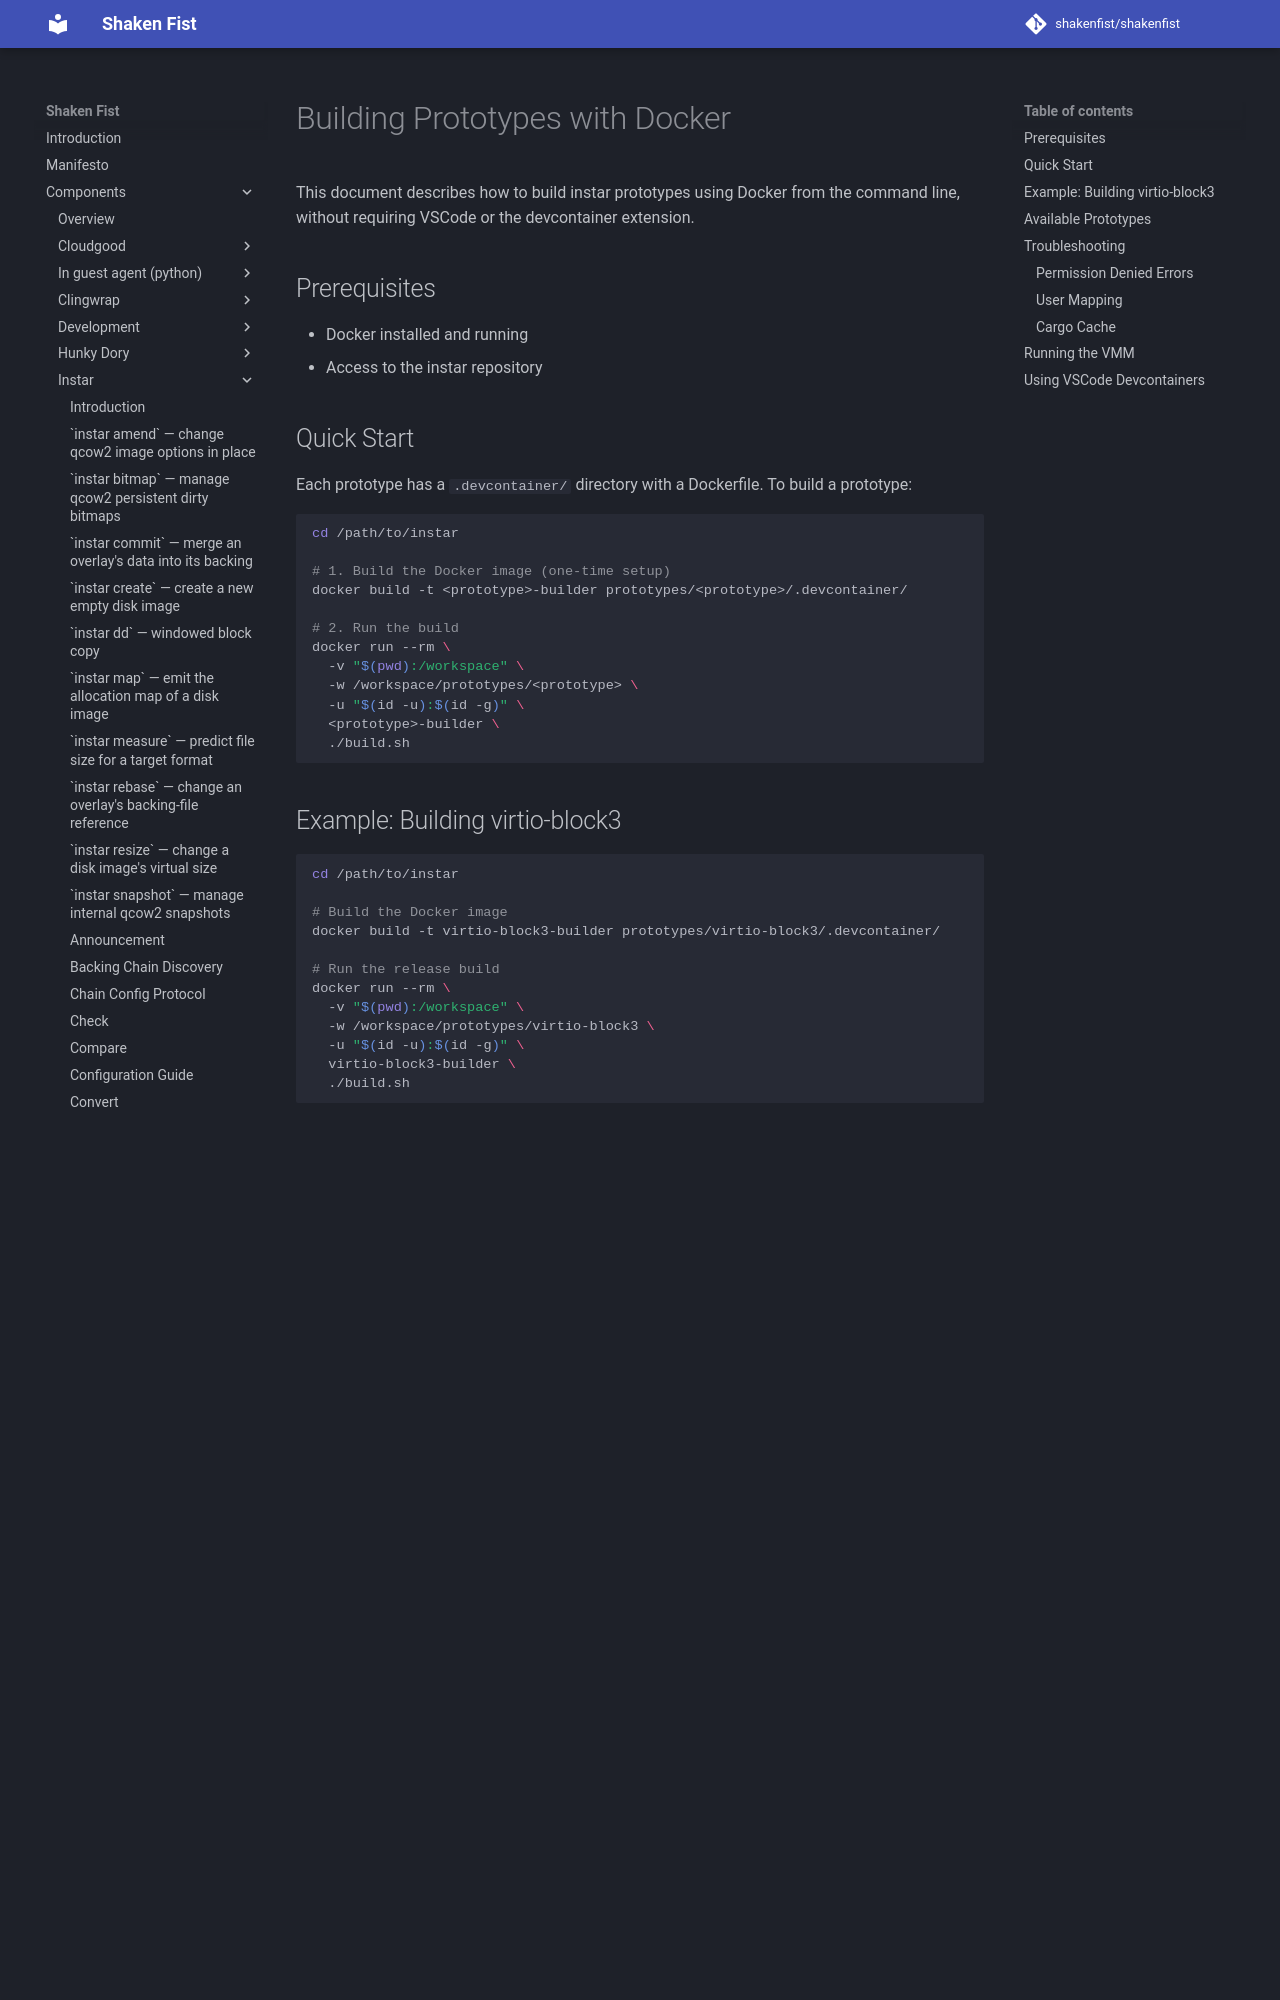

repository: shakenfist/shakenfist · page: components/instar/prototypes/building-with-docker/index.html · generator: mkdocs

# Building Prototypes with Docker

This document describes how to build instar prototypes using Docker from the
command line, without requiring VSCode or the devcontainer extension.

## Prerequisites

- Docker installed and running
- Access to the instar repository

## Quick Start

Each prototype has a `.devcontainer/` directory with a Dockerfile. To build a
prototype:

```bash
cd /path/to/instar

# 1. Build the Docker image (one-time setup)
docker build -t <prototype>-builder prototypes/<prototype>/.devcontainer/

# 2. Run the build
docker run --rm \
  -v "$(pwd):/workspace" \
  -w /workspace/prototypes/<prototype> \
  -u "$(id -u):$(id -g)" \
  <prototype>-builder \
  ./build.sh
```

## Example: Building virtio-block3

```bash
cd /path/to/instar

# Build the Docker image
docker build -t virtio-block3-builder prototypes/virtio-block3/.devcontainer/

# Run the release build
docker run --rm \
  -v "$(pwd):/workspace" \
  -w /workspace/prototypes/virtio-block3 \
  -u "$(id -u):$(id -g)" \
  virtio-block3-builder \
  ./build.sh
```

This produces:
- `prototypes/virtio-block3/guest.bin` - The bare-metal guest binary
- `prototypes/virtio-block3/target/release/vmm` - The VMM executable

## Available Prototypes

| Prototype | Docker Image Name | Description |
|-----------|-------------------|-------------|
| helloworld | helloworld-builder | Minimal KVM hello world |
| helloworld2 | helloworld2-builder | Hello world with vm-memory |
| virtio-block | virtio-block-builder | Basic virtio-block file copy |
| virtio-block2 | virtio-block2-builder | Virtio-block with protobuf |
| virtio-block3 | virtio-block3-builder | Configurable sector sizes |

## Troubleshooting
